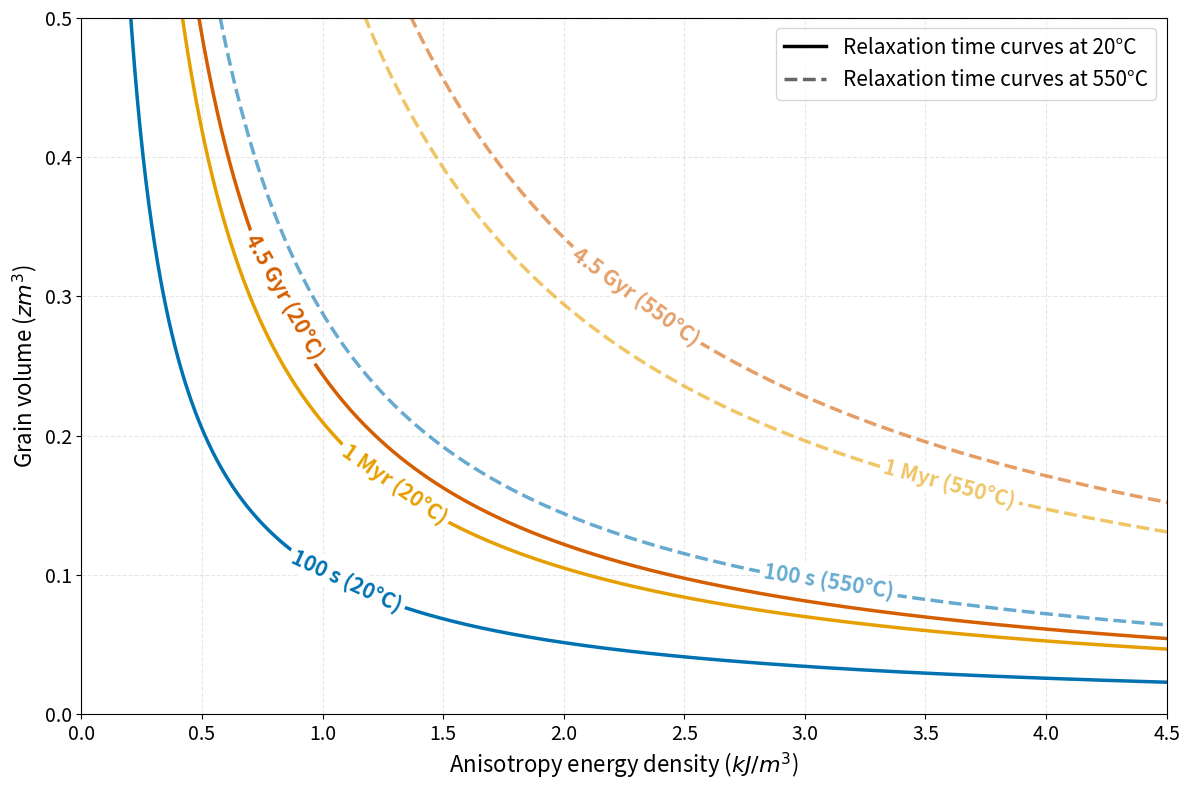

Write Python code to recreate this figure. (Note: this script raises an exception after producing the figure.)
"""
Néel diagram overlay plot showing iso-tau curves at two temperatures.

Plots relaxation time contours (100 s, 1 Myr, 4.5 Gyr) for both 20°C
(solid lines) and 550°C (dashed lines) on a single axis of grain volume
vs. anisotropy energy density.
"""

import numpy as np
import matplotlib.pyplot as plt
from matplotlib.lines import Line2D

# --- Physical Constants ---
k_B = 1.380649e-23  # Boltzmann constant (J/K)
tau_0 = 1e-9        # Frequency factor (seconds), typical value for magnetite


def calculate_volume_for_relaxation(tau, K, T):
    """Rearranges the Neel equation to solve for Volume (v).

    Calculates the grain volume required to maintain magnetization for a given
    relaxation time, based on the anisotropy and temperature.

    Parameters:
        tau (float): The relaxation time in seconds.
        K (float or numpy.ndarray): The anisotropy constant in J/m^3.
        T (float): The temperature in Kelvin.

    Returns:
        float or numpy.ndarray: The calculated grain volume in m^3.
    """
    v = (k_B * T * np.log(tau / tau_0)) / K
    return v


def plot_neel_curves(T_k, K_kJ, K_J, taus, tau_colors, ax,
                     linestyle='-', alpha=1.0, label_suffix='', show_legend_labels=True):
    """Plot iso-tau curves on a given axis for a specific temperature.

    Parameters
    ----------
    T_k : float
        Temperature in Kelvin.
    K_kJ, K_J : array-like
        Anisotropy values in kJ/m³ and J/m³.
    taus : dict
        {label: tau_seconds}.
    tau_colors : dict
        {label: color}.
    ax : matplotlib Axes
    linestyle : str
    alpha : float
    label_suffix : str
        Appended to legend labels (e.g. ' (550°C)').
    show_legend_labels : bool
        If False, sets label to '_nolegend_'.
    """
    for label, t_val in taus.items():
        v_m3 = calculate_volume_for_relaxation(t_val, K_J, T_k)
        leg = f'$\\tau$ = {label}{label_suffix}' if show_legend_labels else '_nolegend_'
        ax.plot(K_kJ, v_m3 * 1e21, color=tau_colors[label],
                linestyle=linestyle, linewidth=2.5, alpha=alpha, label=leg)


def format_neel_axes(ax, xlabel=True, ylabel=True, title='', xlim=(0, 4), ylim=(0, 0.5)):
    """Apply standard formatting to a Néel diagram axis."""
    if xlabel:
        ax.set_xlabel(r'Anisotropy energy density ($kJ/m^3$)', fontsize=16)
    if ylabel:
        ax.set_ylabel(r'Grain volume ($zm^3$)', fontsize=16)
    if title:
        ax.set_title(title, fontsize=18)
    ax.set_xlim(xlim)
    ax.set_ylim(ylim)
    ax.tick_params(axis='both', labelsize=14)
    ax.grid(True, linestyle='--', alpha=0.3)


# --- Setup ---
taus = {
    '100 s': 100,
    '1 Myr': 1e6 * 365 * 24 * 3600,
    '4.5 Gyr': 4.5e9 * 365 * 24 * 3600
}
tau_colors = {'100 s': '#0072B2', '1 Myr': '#E69F00', '4.5 Gyr': '#D55E00'}

T_high_K = 550 + 273.15
T_low_K = 20 + 273.15

K_axis_kJ = np.linspace(0.01, 6.0, 1000)
K_axis_J = K_axis_kJ * 1000

# --- Overlay plot with manual labels ---
manual_settings = {
    '100 s (20°C)':    {'x': 1.1, 'y': 0.095, 'angle': -25},
    '1 Myr (20°C)':    {'x': 1.3, 'y': 0.165, 'angle': -35},
    '4.5 Gyr (20°C)':  {'x': 0.84, 'y': 0.30, 'angle': -61},
    '100 s (550°C)':   {'x': 3.1, 'y': 0.095, 'angle': -9},
    '1 Myr (550°C)':   {'x': 3.6, 'y': 0.165, 'angle': -15},
    '4.5 Gyr (550°C)': {'x': 2.3, 'y': 0.30, 'angle': -36},
}

fig, ax = plt.subplots(figsize=(12, 8))
for T_k, lstyle, alpha_val, suffix in [(T_high_K, '--', 0.6, ' (550°C)'),
                                        (T_low_K, '-', 1.0, ' (20°C)')]:
    plot_neel_curves(T_k, K_axis_kJ, K_axis_J, taus, tau_colors, ax,
                     linestyle=lstyle, alpha=alpha_val, show_legend_labels=False)
    for label in taus:
        full_label = f'{label}{suffix}'
        if full_label in manual_settings:
            cfg = manual_settings[full_label]
            ax.text(cfg['x'], cfg['y'], full_label,
                    color=tau_colors[label], fontsize=15, fontweight='bold',
                    rotation=cfg['angle'], ha='center', va='center', alpha=alpha_val,
                    bbox=dict(facecolor='white', alpha=1.0, edgecolor='none', pad=3))

format_neel_axes(ax, xlim=(0, 4.5))

# Legend showing line style meaning
legend_elements = [
    Line2D([0], [0], color='black', linestyle='-', linewidth=2.5,
           label='Relaxation time curves at 20°C'),
    Line2D([0], [0], color='black', linestyle='--', linewidth=2.5, alpha=0.6,
           label='Relaxation time curves at 550°C'),
]
ax.legend(handles=legend_elements, fontsize=15, loc='upper right')

plt.tight_layout()
plt.savefig('../book/figures/chapter7/relaxation_time_curves_20C_550C.png', dpi=300)
